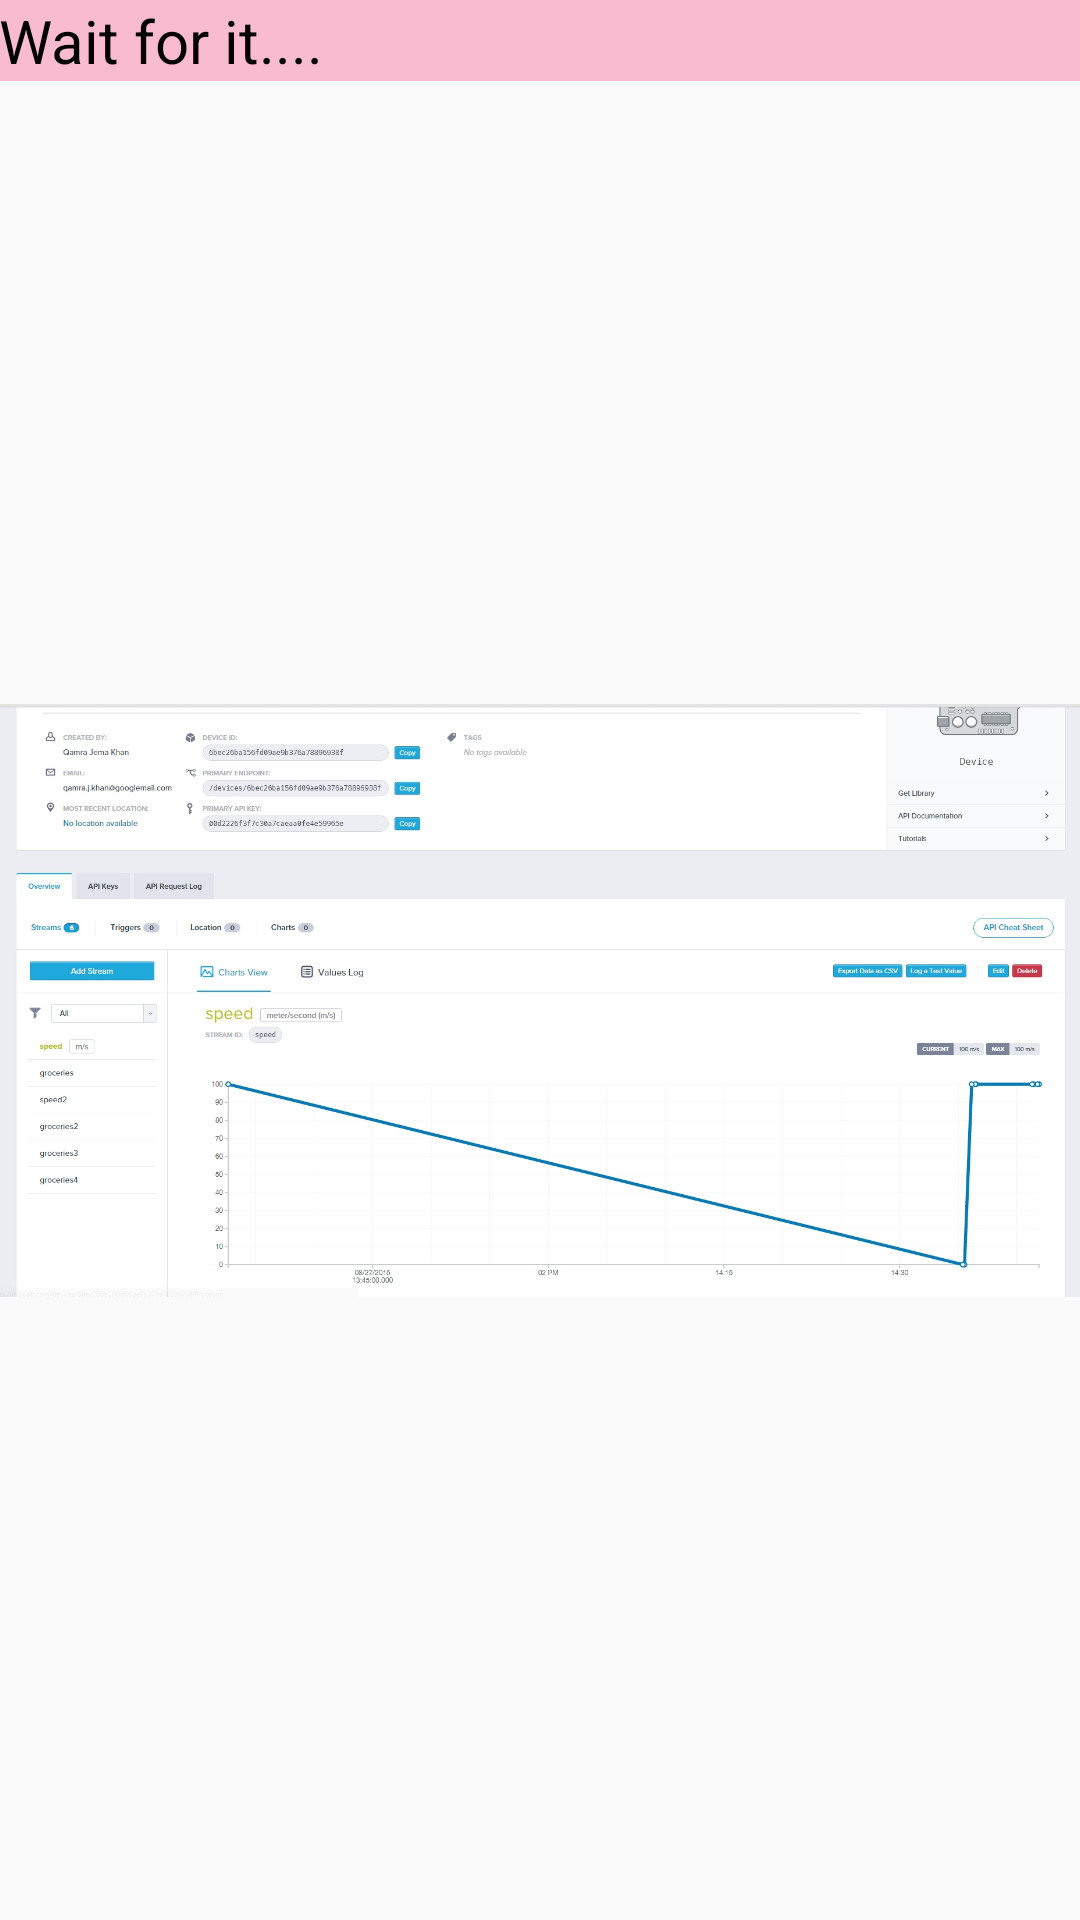

Reconstruct the res/layout file that produces this screen, plus the resources it refers to.
<!-- AndroidManifest.xml: application theme AppTheme -->
<!-- res/layout/activity_home_page.xml -->
<RelativeLayout xmlns:android="http://schemas.android.com/apk/res/android"
    xmlns:tools="http://schemas.android.com/tools" android:layout_width="match_parent"
    android:layout_height="match_parent" android:paddingLeft="@dimen/activity_horizontal_margin"
    android:paddingRight="@dimen/activity_horizontal_margin"
    android:paddingTop="@dimen/activity_vertical_margin"
    android:paddingBottom="@dimen/activity_vertical_margin"
    tools:context="com.example.android.mydd2015.HomePageActivity">

    <TextView android:id="@+id/m2xUrlTextView"
        android:text="Wait for it...."
        android:layout_width="match_parent"
        android:layout_height="wrap_content"
        android:textSize="20dp"
        style="@style/myUrlTextView"
        />



    <ImageView android:id="@+id/m2xImageView3"
        android:layout_width="match_parent"
        android:layout_height="wrap_content"
        android:src="@drawable/speed3"
        android:layout_below="@id/m2xUrlTextView"
        />

</RelativeLayout>
<!-- resources referenced by this layout -->
<resources>
  <!-- drawable speed3: jpg bitmap (drawable, 329320 bytes) -->
  <style name="myUrlTextView">
          
  
          <item name="android:background">#F8BBD0</item>
      </style>
  <style name="AppTheme" parent="Theme.AppCompat.Light.DarkActionBar"> &gt;
          
          <item name="colorPrimary">#689F38</item>
          <item name="colorPrimaryDark">#689F38</item>
          <item name="colorAccent">#536DFE</item>
  
          <item name="android:textColor">#000000</item>
  
      </style>
</resources>
